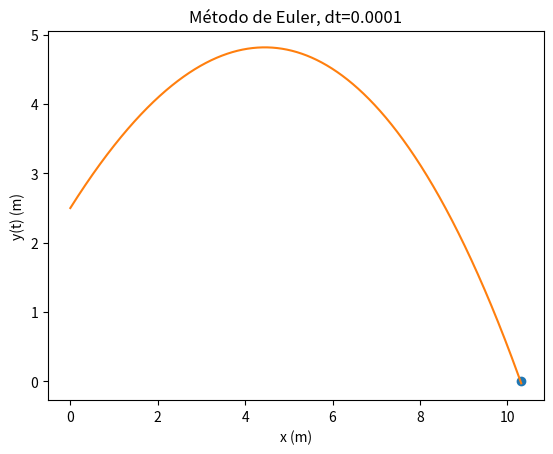

The matplotlib source for this figure:
import matplotlib.pyplot as plt
import numpy as np

v0 = 10 # m/s
teta = np.radians(45)
dt = 0.0001
g = 9.8
t0 = 0
tf =1.7
vt = 72/3.6 #m/s

n = int((tf-t0)/dt)
t = np.linspace(t0,tf,n)

vx = np.empty(n)
vy = np.empty(n)
ay = np.empty(n)
ax = np.empty(n)

y = np.empty(n)
x = np.empty(n) 

#valor inciais em cada eixo
ay0 = -g
ax0 = 0
    
x[0] = 0
y[0] = 2.5
vx[0] = v0*np.cos(teta)
vy[0] = v0*np.sin(teta)

D = g/vt**2

for i in range(n-1):    

    ax[i] = ax0-D*np.sqrt(vx[i]**2+vy[i]**2)*vx[i]
    ay[i] = ay0-D*np.sqrt(vx[i]**2+vy[i]**2)*vy[i]
    vy[i+1] = vy[i] + ay[i]*dt
    vx[i+1] = vx[i] +ax[i]*dt
    y[i+1] = y[i] + vy[i] * dt
    x[i+1] = x[i] + vx[i] * dt

#Quanto tempo demorou a trajetória? 
for i in range(n-1):
    if (y[i+1]*y[i]<0):
        print("Demorou {:0.2f}s".format(t[i]))
        print("Alcance {:0.2f}m".format(x[i]))
        plt.plot(x[i],y[i], "o", label="y(t) = 0")
        break

plt.plot(x,y)
plt.xlabel("x (m)")
plt.ylabel("y(t) (m)")
plt.title("Método de Euler, dt=0.0001")
plt.show()